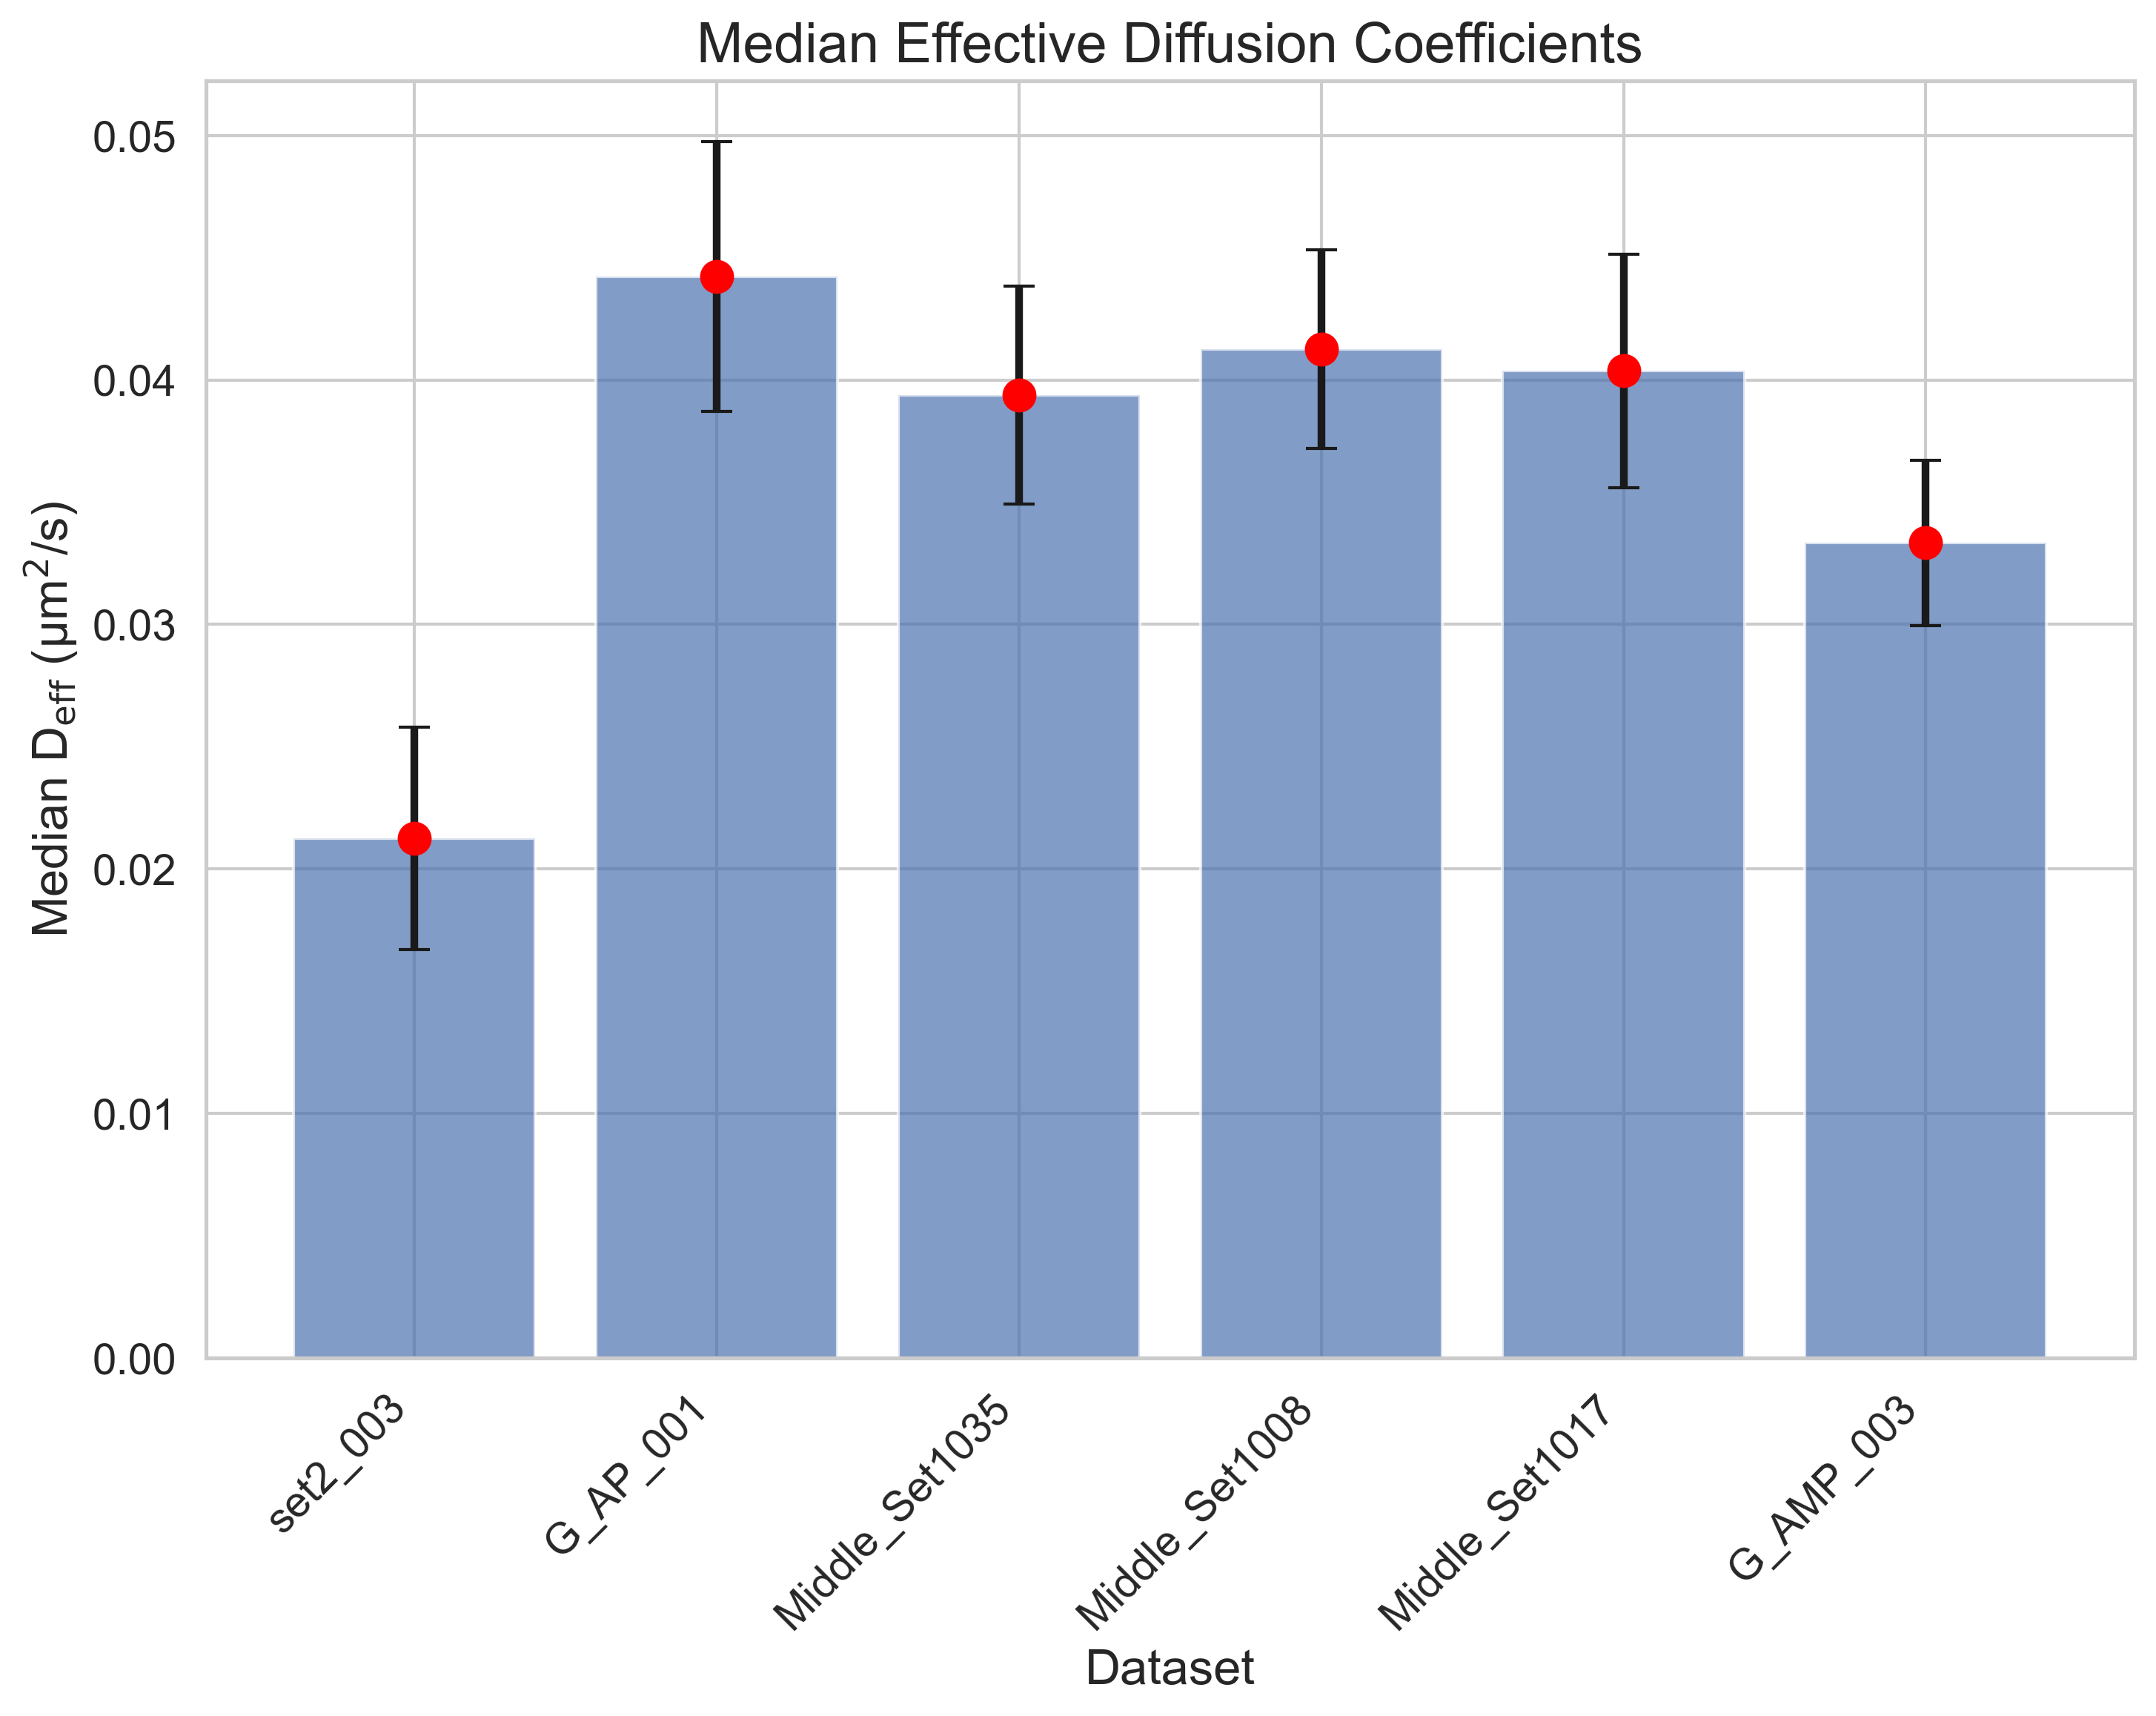

The table this chart was drawn from, first rows:
FileName, MedianDiffusion, StandardError
tracked_Traj_set2_003.nd2_crop, 0.02126, 0.004548
tracked_Traj_G_AP_001.nd2_crop, 0.04423, 0.005527
tracked_Traj_Middle_Set1035.nd2_crop, 0.03937, 0.004455
tracked_Traj_Middle_Set1008.nd2_crop, 0.04126, 0.004075
tracked_Traj_Middle_Set1017.nd2_crop, 0.04037, 0.004774
tracked_Traj_G_AMP_003.nd2_crop, 0.03333, 0.003385
